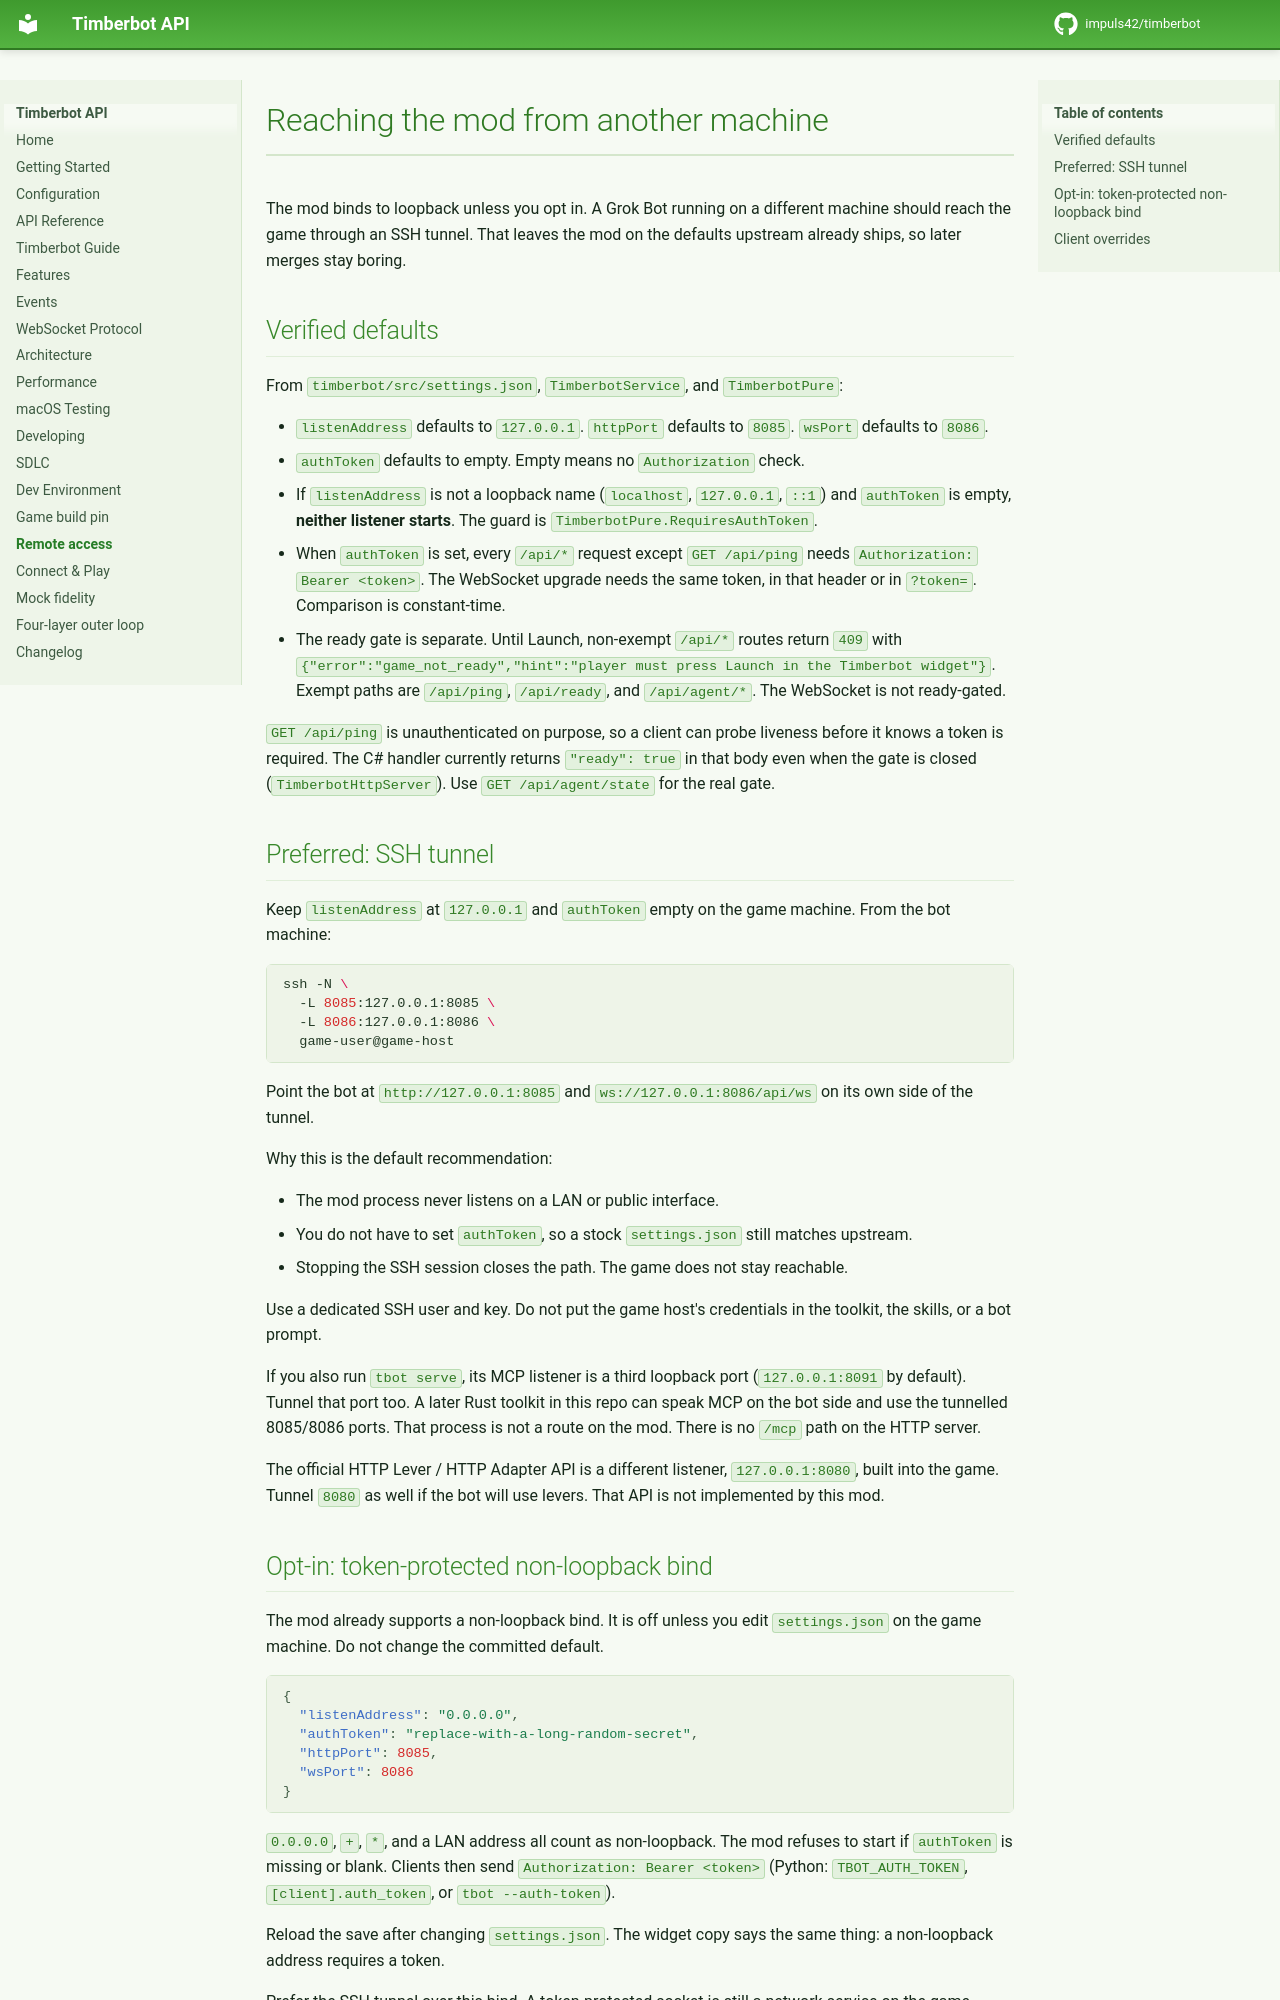

repository: gabcoyne/timberbot · page: remote-access/index.html · generator: mkdocs

# Reaching the mod from another machine

The mod binds to loopback unless you opt in. A Grok Bot running on a different machine should reach the game through an SSH tunnel. That leaves the mod on the defaults upstream already ships, so later merges stay boring.

## Verified defaults

From `timberbot/src/settings.json`, `TimberbotService`, and `TimberbotPure`:

- `listenAddress` defaults to `127.0.0.1`. `httpPort` defaults to `8085`. `wsPort` defaults to `8086`.
- `authToken` defaults to empty. Empty means no `Authorization` check.
- If `listenAddress` is not a loopback name (`localhost`, `127.0.0.1`, `::1`) and `authToken` is empty, **neither listener starts**. The guard is `TimberbotPure.RequiresAuthToken`.
- When `authToken` is set, every `/api/*` request except `GET /api/ping` needs `Authorization: Bearer <token>`. The WebSocket upgrade needs the same token, in that header or in `?token=`. Comparison is constant-time.
- The ready gate is separate. Until Launch, non-exempt `/api/*` routes return `409` with `{"error":"game_not_ready","hint":"player must press Launch in the Timberbot widget"}`. Exempt paths are `/api/ping`, `/api/ready`, and `/api/agent/*`. The WebSocket is not ready-gated.

`GET /api/ping` is unauthenticated on purpose, so a client can probe liveness before it knows a token is required. The C# handler currently returns `"ready": true` in that body even when the gate is closed (`TimberbotHttpServer`). Use `GET /api/agent/state` for the real gate.

## Preferred: SSH tunnel

Keep `listenAddress` at `127.0.0.1` and `authToken` empty on the game machine. From the bot machine:

```bash
ssh -N \
  -L 8085:127.0.0.1:8085 \
  -L 8086:127.0.0.1:8086 \
  game-user@game-host
```

Point the bot at `http://127.0.0.1:8085` and `ws://127.0.0.1:8086/api/ws` on its own side of the tunnel.

Why this is the default recommendation:

- The mod process never listens on a LAN or public interface.
- You do not have to set `authToken`, so a stock `settings.json` still matches upstream.
- Stopping the SSH session closes the path. The game does not stay reachable.

Use a dedicated SSH user and key. Do not put the game host's credentials in the toolkit, the skills, or a bot prompt.

If you also run `tbot serve`, its MCP listener is a third loopback port (`127.0.0.1:8091` by default). Tunnel that port too. A later Rust toolkit in this repo can speak MCP on the bot side and use the tunnelled 8085/8086 ports. That process is not a route on the mod. There is no `/mcp` path on the HTTP server.

The official HTTP Lever / HTTP Adapter API is a different listener, `127.0.0.1:8080`, built into the game. Tunnel `8080` as well if the bot will use levers. That API is not implemented by this mod.
